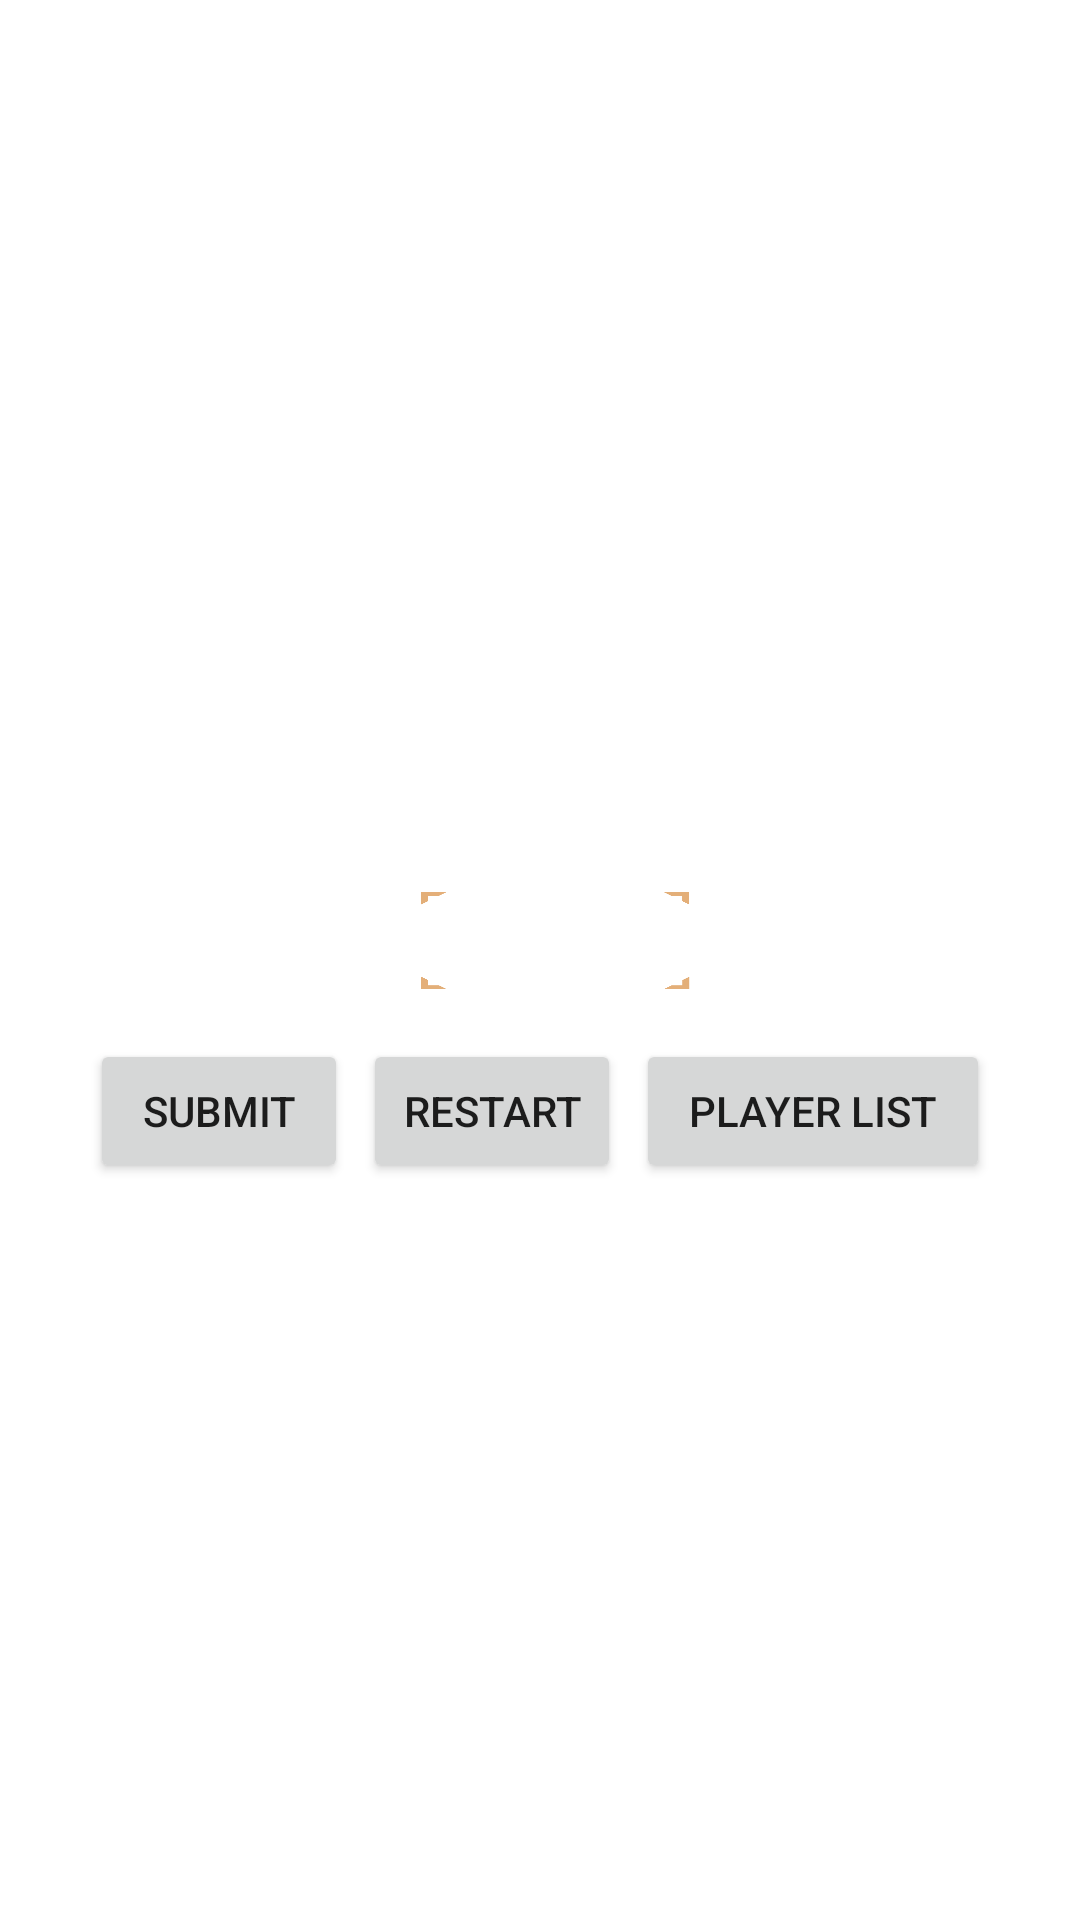

Produce the Android XML layout that renders to this screen, including the resource entries it uses.
<!-- AndroidManifest.xml: application theme Theme.GuessPower -->
<!-- res/layout/activity_game.xml -->
<?xml version="1.0" encoding="utf-8"?>
<LinearLayout xmlns:android="http://schemas.android.com/apk/res/android"
    xmlns:app="http://schemas.android.com/apk/res-auto"
    xmlns:tools="http://schemas.android.com/tools"
    android:layout_width="match_parent"
    android:layout_height="match_parent"
    android:orientation="vertical"
    android:background="@drawable/bgc"
    android:padding="30dp"
    tools:context=".GameActivity">
    <TextView
        android:id="@+id/output1"
        android:layout_width="match_parent"
        android:layout_height="wrap_content"
        android:textSize="20sp"
        android:gravity="center"
        android:textColor="@color/white"
        android:textStyle="bold"
        android:fontFamily="cursive"
        />
    <TextView
        android:id="@+id/output"
        android:layout_width="match_parent"
        android:layout_height="wrap_content"
        android:layout_marginTop="30dp"
        android:textSize="80sp"
        android:gravity="center"
        android:textColor="@color/white"
        android:textStyle="bold"
        android:fontFamily="cursive"
        />
    <TextView
        android:layout_width="match_parent"
        android:layout_height="wrap_content"
        android:text="Select a number in range 1 to 20"
        android:fontFamily="casual"
        android:textSize="18sp"
        android:textColor="@color/white"
        android:textStyle="bold"
        android:gravity="center"
        android:layout_marginTop="40dp"
        />

    <EditText
        android:id="@+id/editText"
        android:layout_width="100dp"
        android:layout_height="35dp"
        android:inputType="number"
        android:textColorHighlight="@color/white"
        android:textColorHint="@color/white"
        android:textColorLink="@color/white"
        android:shadowColor="@color/white"
        android:textColor="@color/white"
        android:layout_gravity="center"
        android:background="@drawable/input"
        android:layout_marginTop="30dp"
        android:textStyle="bold"
        android:layout_marginLeft="5dp"
        android:fontFamily="casual"
        android:textSize="18sp"
        android:gravity="center"
        />
    <LinearLayout
        android:layout_width="match_parent"
        android:layout_height="wrap_content"
        android:layout_marginTop="15dp"
        android:weightSum="3"
        android:orientation="horizontal">
    <Button
        android:id="@+id/submitBtn"
        android:layout_width="wrap_content"
        android:layout_height="wrap_content"
        android:layout_weight="1"
        android:text=" submit "
        android:layout_marginRight="5dp"
        android:layout_gravity="center"
        android:gravity="center"
        />
    <Button
        android:id="@+id/restartbtn"
        android:layout_width="wrap_content"
        android:layout_height="wrap_content"
        android:text="restart"
        android:layout_marginRight="5dp"
        android:layout_weight="1"
        android:layout_gravity="center"
        android:gravity="center" />
        <Button
            android:id="@+id/listbtn"
            android:layout_width="120dp"
            android:layout_weight="1"
            android:layout_height="wrap_content"
            android:text="Player list"
            android:layout_gravity="center"
            android:onClick="gotoListView"
            android:gravity="center" />
    </LinearLayout>
    <ImageView
        android:layout_width="match_parent"
        android:layout_height="match_parent"
        android:id="@+id/victory"
        android:src="@drawable/ani"
        android:alpha="0"/>

</LinearLayout>
<!-- resources referenced by this layout -->
<resources>
  <color name="white">#FFFFFFFF</color>
  <!-- drawable input: png bitmap (drawable, 6125 bytes) -->
  <style name="Theme.GuessPower" parent="Theme.MaterialComponents.Light.NoActionBar">
          
          <item name="colorPrimary">@color/purple_500</item>
          <item name="colorPrimaryVariant">@color/purple_700</item>
          <item name="colorOnPrimary">@color/white</item>
          
          <item name="colorSecondary">@color/teal_200</item>
          <item name="colorSecondaryVariant">@color/teal_700</item>
          <item name="colorOnSecondary">@color/black</item>
          
          <item name="android:statusBarColor" tools:targetApi="l">?attr/colorPrimaryVariant</item>
          
      </style>
  <color name="purple_500">#215BA3</color>
  <color name="purple_700">#104AAE</color>
  <color name="teal_200">#FF03DAC5</color>
  <color name="teal_700">#FF018786</color>
  <color name="black">#FF000000</color>
</resources>
